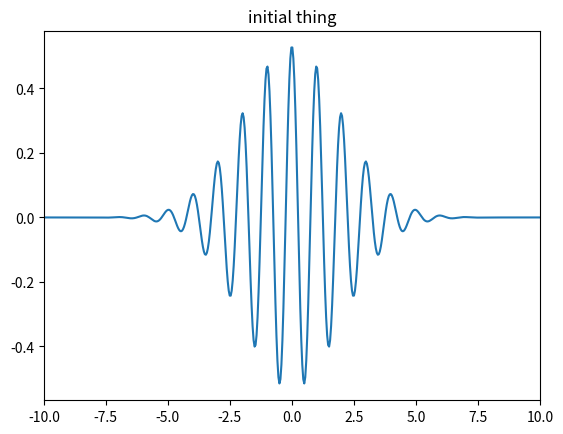

Generate this figure with matplotlib: (Note: this script raises an exception after producing the figure.)
import numpy as np
import scipy.linalg as la
import matplotlib.pyplot as plt
import scipy.special as sp

N=500;
L=10
start=-L
stop=L

hbar=1;
m=1
sig=2;
p=-2*np.pi;

h=(stop-start)/N
x,h=np.linspace(start,stop,N,retstep=True) 

a=np.imag(0+1j)

psi=1/np.sqrt(sig*np.sqrt(np.pi))*np.exp(1j*p*x/hbar)*np.exp(-x**2/(2*sig**2))#guassian nonsense

plt.clf()
plt.title('initial thing')
#plt.plot(x,np.abs(np.conjugate(psi)*psi))
plt.plot(x,np.real(psi))
plt.xlim([-L,L])

plt.pause(.1)


tau=.1


A=np.zeros((N,N),dtype=np.complex)
B=np.zeros((N,N),dtype=np.complex)
V=np.zeros_like(x)

for i in range(1,N-1):
    A[i,i-1]=(hbar**2)/(4*m*h**2)
    A[i,i]=-(2*hbar**2)/(4*m*h**2)-V[i]/2+hbar*1j/tau
    A[i,i+1]=(hbar**2)/(4*m*h**2)
    B[i,i-1]=-(hbar**2)/(4*m*h**2)
    B[i,i]=(2*hbar**2)/(4*m*h**2)+V[i]/2+hbar*1j/tau
    B[i,i+1]=-(hbar**2)/(4*m*h**2)
A[0,0]=1;
A[-1,-1]=1;

t=0
tmax=50
plt.figure(1)
loop=0
step=5#int(tmax/(tau*50))
times=np.arange(t,tmax+tau,tau)
Xexp=np.zeros_like(times)
while t<tmax:
    t=t+tau
    Xexp[loop]=np.trapz(np.conjugate(psi)*x*psi*h)
    loop=loop+1
    r=B@psi;
    r[0]=0;
    r[-1]=0;
    
    psi=la.solve(A,r)
    
    if loop%step==0:
        plt.clf()
        plt.plot(x,np.abs(np.conjugate(psi)*psi))
        #plt.plot(x,np.real(psi))
        plt.xlabel('x')
        plt.ylabel('y')
        plt.title('time-{:1.3f}'.format(t))
        plt.ylim([0, 1])
        plt.xlim([-L,L])
        plt.draw()
        plt.pause(0.1)
        #print(np.trapz(np.abs(np.conjugate(psi)*psi)*h))
plt.clf()

plt.plot(times,Xexp)
plt.title('<x>')